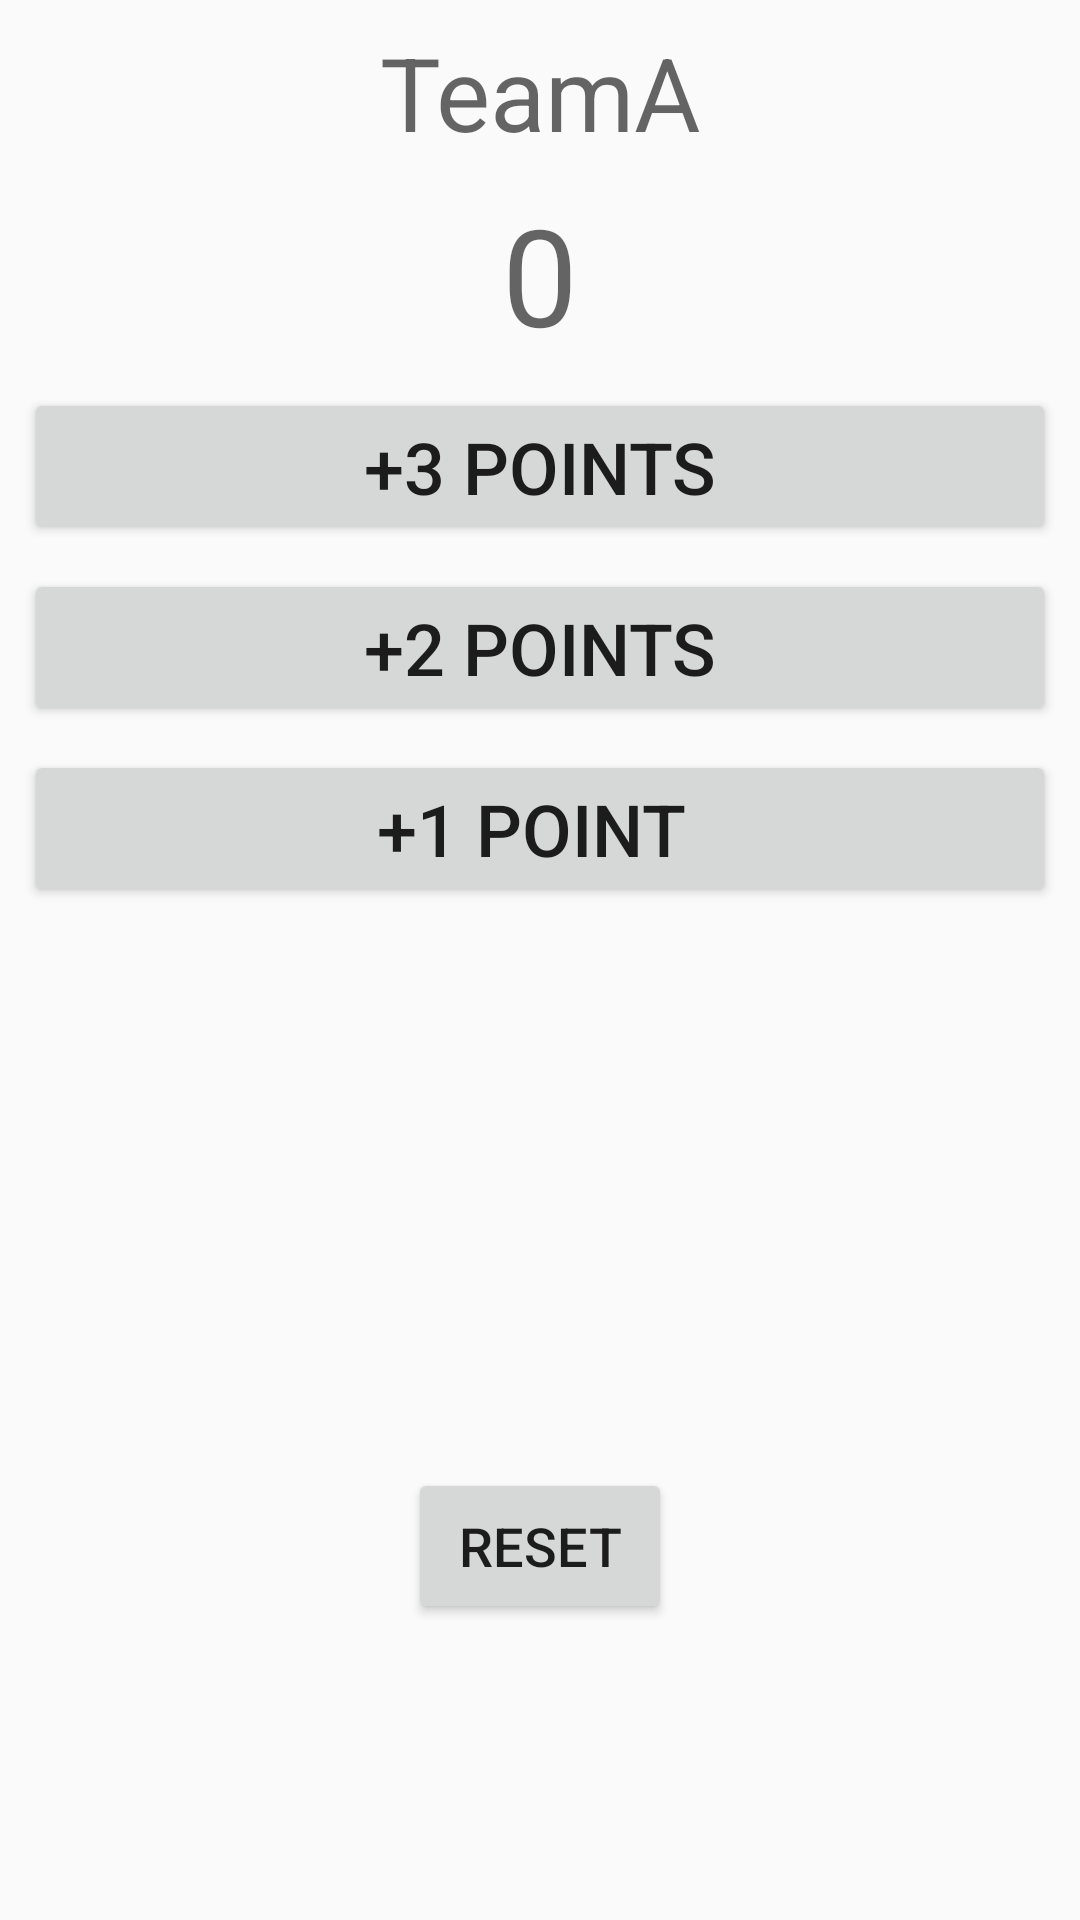

Android layout source for this screen:
<!-- AndroidManifest.xml: application theme AppTheme -->
<!-- res/layout/activity_scoring.xml -->
<?xml version="1.0" encoding="utf-8"?>
<android.support.constraint.ConstraintLayout xmlns:android="http://schemas.android.com/apk/res/android"
    xmlns:app="http://schemas.android.com/apk/res-auto"
    xmlns:tools="http://schemas.android.com/tools"
    android:id="@+id/lay_root"
    android:layout_width="match_parent"
    android:layout_height="match_parent"
    tools:context=".Scoring">


    <TextView
        android:id="@+id/textout1"
        android:layout_width="0dp"
        android:layout_height="wrap_content"
        android:layout_marginStart="8dp"
        android:layout_marginLeft="8dp"
        android:layout_marginTop="8dp"
        android:layout_marginEnd="8dp"
        android:layout_marginRight="8dp"
        android:gravity="center"
        android:text="TeamA"
        android:textAppearance="@style/TextAppearance.AppCompat.Display1"
        app:layout_constraintEnd_toEndOf="parent"
        app:layout_constraintStart_toStartOf="parent"
        app:layout_constraintTop_toTopOf="parent" />

    <TextView
        android:id="@+id/textout2"
        android:layout_width="0dp"
        android:layout_height="wrap_content"
        android:layout_marginStart="8dp"
        android:layout_marginLeft="8dp"
        android:layout_marginTop="8dp"
        android:layout_marginEnd="8dp"
        android:layout_marginRight="8dp"
        android:gravity="center"
        android:text="0"
        android:textAppearance="@style/TextAppearance.AppCompat.Display2"
        app:layout_constraintEnd_toEndOf="parent"
        app:layout_constraintHorizontal_bias="0.0"
        app:layout_constraintStart_toStartOf="parent"
        app:layout_constraintTop_toBottomOf="@+id/textout1" />

    <Button
        android:id="@+id/button1"
        android:layout_width="0dp"
        android:layout_height="wrap_content"
        android:layout_marginStart="8dp"
        android:layout_marginLeft="8dp"
        android:layout_marginTop="8dp"
        android:layout_marginEnd="8dp"
        android:layout_marginRight="8dp"
        android:text="+3 POINTS"
        android:textAppearance="@style/TextAppearance.AppCompat.Button"
        android:textSize="24sp"
        app:layout_constraintEnd_toEndOf="parent"
        app:layout_constraintHorizontal_bias="0.0"
        app:layout_constraintStart_toStartOf="parent"
        app:layout_constraintTop_toBottomOf="@+id/textout2" />

    <Button
        android:id="@+id/button2"
        android:layout_width="0dp"
        android:layout_height="wrap_content"
        android:layout_marginStart="8dp"
        android:layout_marginLeft="8dp"
        android:layout_marginTop="8dp"
        android:layout_marginEnd="8dp"
        android:layout_marginRight="8dp"
        android:text="+2 POINTS"
        android:textSize="24sp"
        app:layout_constraintEnd_toEndOf="parent"
        app:layout_constraintHorizontal_bias="0.0"
        app:layout_constraintStart_toStartOf="parent"
        app:layout_constraintTop_toBottomOf="@+id/button1" />

    <Button
        android:id="@+id/button3"
        android:layout_width="0dp"
        android:layout_height="wrap_content"
        android:layout_marginStart="8dp"
        android:layout_marginLeft="8dp"
        android:layout_marginTop="8dp"
        android:layout_marginEnd="8dp"
        android:layout_marginRight="8dp"
        android:text="+1 POINT "
        android:textAppearance="@style/TextAppearance.AppCompat.Button"
        android:textSize="24sp"
        app:layout_constraintEnd_toEndOf="parent"
        app:layout_constraintHorizontal_bias="0.0"
        app:layout_constraintStart_toStartOf="parent"
        app:layout_constraintTop_toBottomOf="@+id/button2" />

    <Button
        android:id="@+id/button4"
        android:layout_width="wrap_content"
        android:layout_height="52dp"
        android:layout_marginStart="8dp"
        android:layout_marginLeft="8dp"
        android:layout_marginTop="96dp"
        android:layout_marginEnd="8dp"
        android:layout_marginRight="8dp"
        android:layout_marginBottom="8dp"
        android:text="RESET"
        android:textAppearance="@style/TextAppearance.AppCompat.Button"
        android:textSize="18sp"
        app:layout_constraintBottom_toBottomOf="parent"
        app:layout_constraintEnd_toEndOf="parent"
        app:layout_constraintStart_toStartOf="parent"
        app:layout_constraintTop_toBottomOf="@+id/button3" />
</android.support.constraint.ConstraintLayout>
<!-- resources referenced by this layout -->
<resources>
  <style name="AppTheme" parent="Theme.AppCompat.Light.DarkActionBar">
          
          <item name="colorPrimary">@color/colorPrimary</item>
          <item name="colorPrimaryDark">@color/colorPrimaryDark</item>
          <item name="colorAccent">@color/colorAccent</item>
      </style>
  <!-- not gathered from this repository: default colours our renderer supplied (Android Studio template values) -->
  <color name="colorPrimary">#FF6200EE</color>
  <color name="colorPrimaryDark">#FF3700B3</color>
  <color name="colorAccent">#FF03DAC5</color>
</resources>
